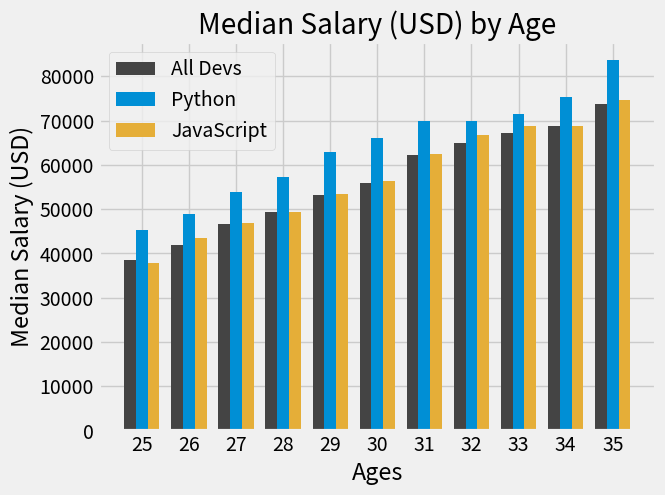

Python code for this plot:
from matplotlib import pyplot as plt
import numpy as np

plt.style.use("fivethirtyeight")

ages_x = [25, 26, 27, 28, 29, 30, 31, 32, 33, 34, 35]

x_indexes = np.arange(len(ages_x))
width = 0.25

dev_y = [38496, 42000, 46752, 49320, 53200,
         56000, 62316, 64928, 67317, 68748, 73752]
plt.bar(x_indexes - width, dev_y, width=width, color="#444444", label="All Devs")
# Change the plot to BAR inorder to get a bar chart

py_dev_y = [45372, 48876, 53850, 57287, 63016,
            65998, 70003, 70000, 71496, 75370, 83640]
plt.bar(x_indexes, py_dev_y, width=width, color="#008fd5", label="Python")

js_dev_y = [37810, 43515, 46823, 49293, 53437,
            56373, 62375, 66674, 68745, 68746, 74583]
plt.bar(x_indexes + width, js_dev_y, width=width, color="#e5ae38", label="JavaScript")
#if we will directly run it then they are going to overlap so we need to offset the x values
plt.legend()

plt.title("Median Salary (USD) by Age")
plt.xlabel("Ages")
plt.ylabel("Median Salary (USD)")
plt.xticks(ticks=x_indexes, labels=ages_x)

plt.show()
